Image classification data set "merged_dataset" (tmgdarshan/cloud-classification-cnn-mobile on GitHub). Class labels (7): cumulus, altocumulus, cirrus, clear sky, stratocumulus, cumulonimbus, mixed.

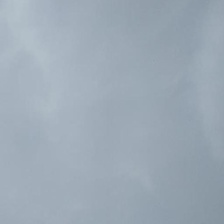
Label: stratocumulus

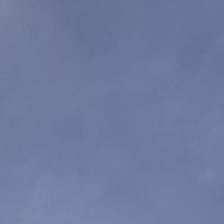
Label: cirrus

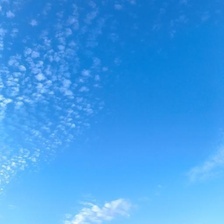
Label: altocumulus

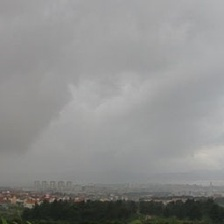
Label: mixed

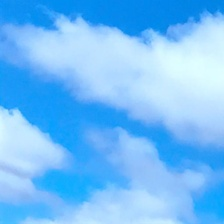
Label: cumulus

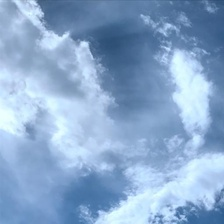
Label: mixed
